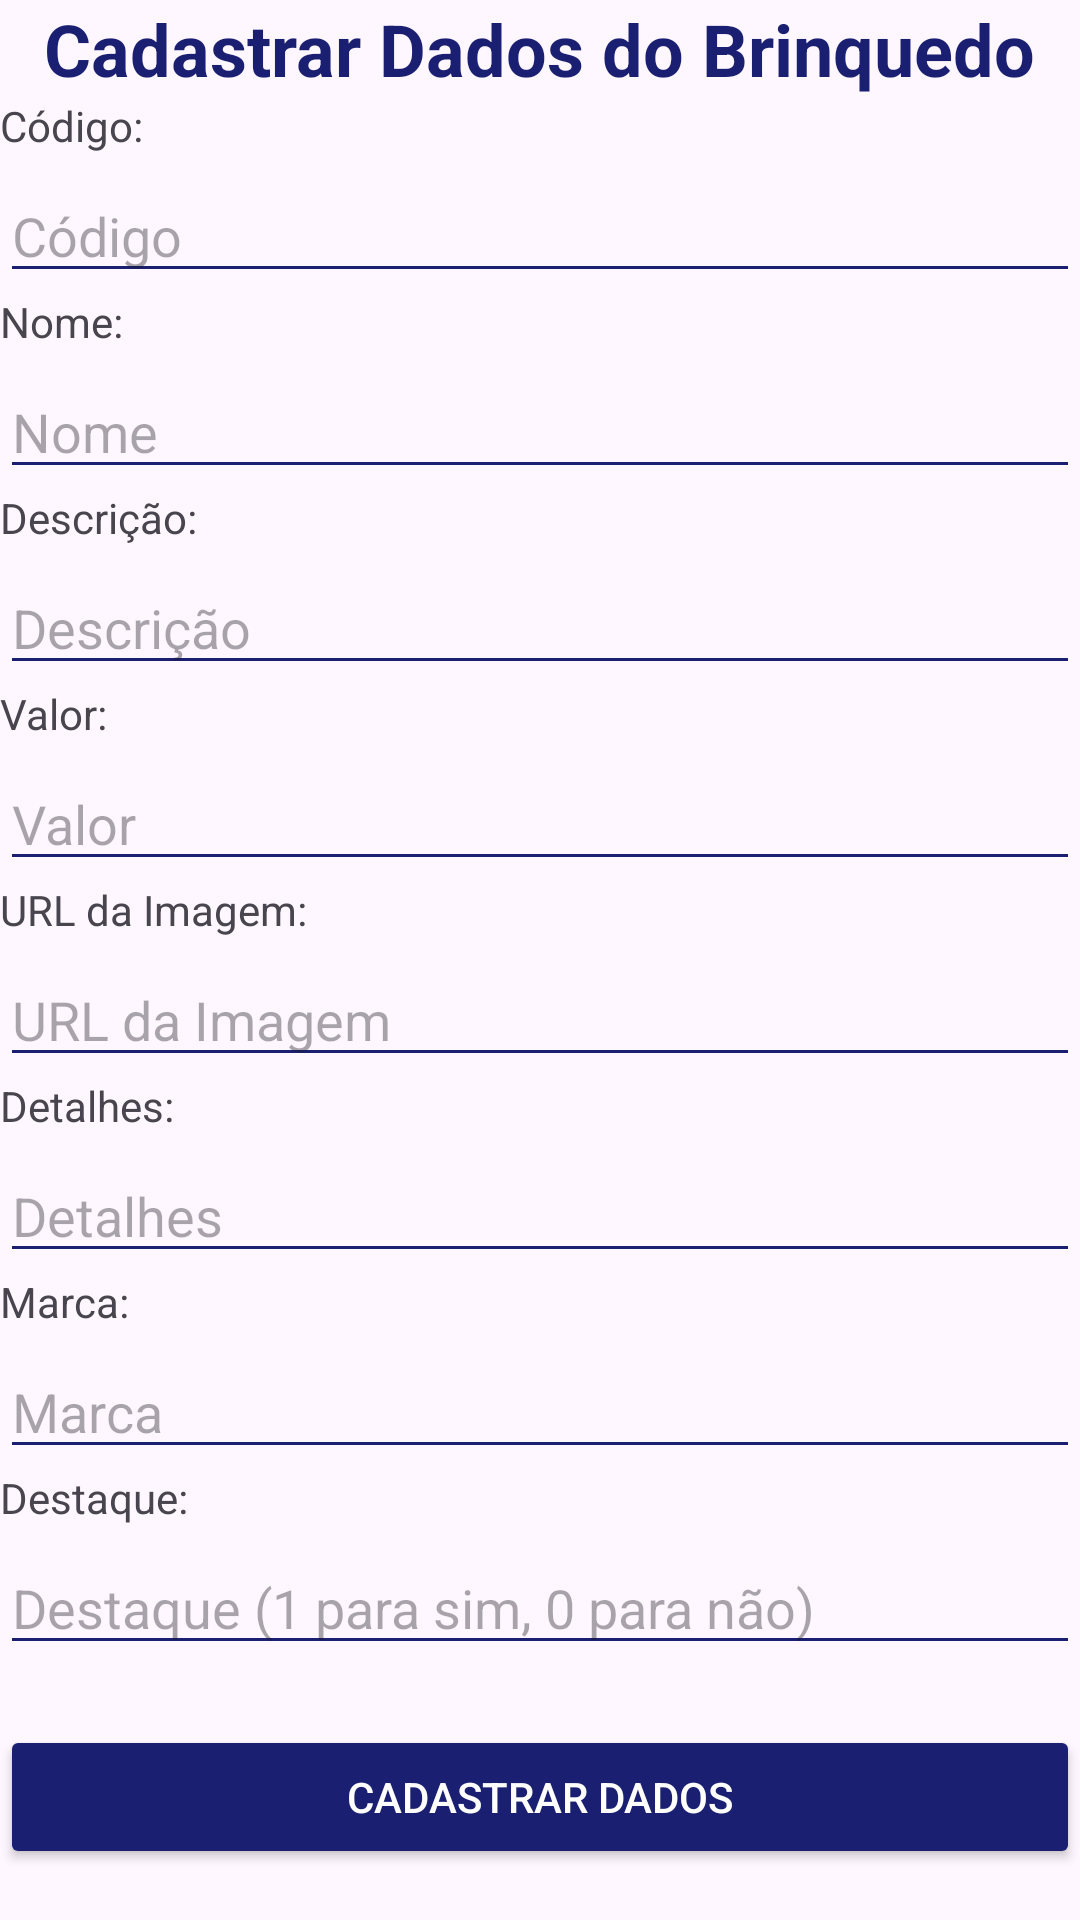

Android layout source for this screen:
<!-- AndroidManifest.xml: application theme Theme.SpringToysMobile -->
<!-- res/layout/activity_cadastrar_brinquedo.xml -->
<?xml version="1.0" encoding="utf-8"?>
<ScrollView xmlns:android="http://schemas.android.com/apk/res/android"
    xmlns:app="http://schemas.android.com/apk/res-auto"
    xmlns:tools="http://schemas.android.com/tools"
    android:id="@+id/main"
    android:layout_width="match_parent"
    android:layout_height="match_parent"
    tools:context=".CadastrarBrinquedo">

    <LinearLayout
        android:layout_width="match_parent"
        android:layout_height="wrap_content"
        android:orientation="vertical"
        app:layout_constraintStart_toStartOf="parent">

    <TextView
        android:layout_width="wrap_content"
        android:layout_height="wrap_content"
        android:layout_gravity="center"
        android:text="Cadastrar Dados do Brinquedo"
        android:textColor="#1A1F71"
        android:textSize="24sp"
        android:textStyle="bold" />


    
    <TextView
        android:layout_width="wrap_content"
        android:layout_height="wrap_content"
        android:text="Código:" />

    <EditText
        android:id="@+id/edtCodigo"
        android:layout_width="match_parent"
        android:layout_height="wrap_content"
        android:layout_marginTop="5dp"
        android:backgroundTint="#1A1F71"
        android:hint="Código"
        android:inputType="text" />

    
    <TextView
        android:layout_width="wrap_content"
        android:layout_height="wrap_content"
        android:text="Nome:" />

    <EditText
        android:id="@+id/edtNome"
        android:layout_width="match_parent"
        android:layout_height="wrap_content"
        android:layout_marginTop="5dp"
        android:backgroundTint="#1A1F71"
        android:hint="Nome" />

    
    <TextView
        android:layout_width="wrap_content"
        android:layout_height="wrap_content"
        android:text="Descrição:" />

    <EditText
        android:id="@+id/edtDescricao"
        android:layout_width="match_parent"
        android:layout_height="wrap_content"
        android:layout_marginTop="5dp"
        android:backgroundTint="#1A1F71"
        android:hint="Descrição" />

    
    <TextView
        android:layout_width="wrap_content"
        android:layout_height="wrap_content"
        android:text="Valor:" />

    <EditText
        android:id="@+id/edtValor"
        android:layout_width="match_parent"
        android:layout_height="wrap_content"
        android:layout_marginTop="5dp"
        android:backgroundTint="#1A1F71"
        android:hint="Valor"
        android:inputType="numberDecimal" />

    
    <TextView
        android:layout_width="wrap_content"
        android:layout_height="wrap_content"
        android:text="URL da Imagem:" />

    <EditText
        android:id="@+id/edtImagem"
        android:layout_width="match_parent"
        android:layout_height="wrap_content"
        android:layout_marginTop="5dp"
        android:backgroundTint="#1A1F71"
        android:hint="URL da Imagem"
        android:inputType="textUri" />

    
    <TextView
        android:layout_width="wrap_content"
        android:layout_height="wrap_content"
        android:text="Detalhes:" />

    <EditText
        android:id="@+id/edtDetalhes"
        android:layout_width="match_parent"
        android:layout_height="wrap_content"
        android:layout_marginTop="5dp"
        android:backgroundTint="#1A1F71"
        android:hint="Detalhes" />

    
    <TextView
        android:layout_width="wrap_content"
        android:layout_height="wrap_content"
        android:text="Marca:" />

    <EditText
        android:id="@+id/edtMarca"
        android:layout_width="match_parent"
        android:layout_height="wrap_content"
        android:layout_marginTop="5dp"
        android:backgroundTint="#1A1F71"
        android:hint="Marca" />

    
    <TextView
        android:layout_width="wrap_content"
        android:layout_height="wrap_content"
        android:text="Destaque:" />

    <EditText
        android:id="@+id/edtDestaque"
        android:layout_width="match_parent"
        android:layout_height="wrap_content"
        android:layout_marginTop="5dp"
        android:backgroundTint="#1A1F71"
        android:hint="Destaque (1 para sim, 0 para não)"
        android:inputType="number" />

    
    <Button
        android:id="@+id/btnCadastrarBrinquedo"
        android:layout_width="match_parent"
        android:layout_height="wrap_content"
        android:layout_marginTop="20dp"
        android:backgroundTint="#1A1F71"
        android:onClick="CadastrarDados"
        android:text="Cadastrar Dados"
        android:textColor="#FFFFFF" />

    </LinearLayout>
</ScrollView>
<!-- resources referenced by this layout -->
<resources>
  <style name="Theme.SpringToysMobile" parent="Base.Theme.SpringToysMobile" />
  <style name="Base.Theme.SpringToysMobile" parent="Theme.Material3.DayNight.NoActionBar">
          
          
      </style>
</resources>
